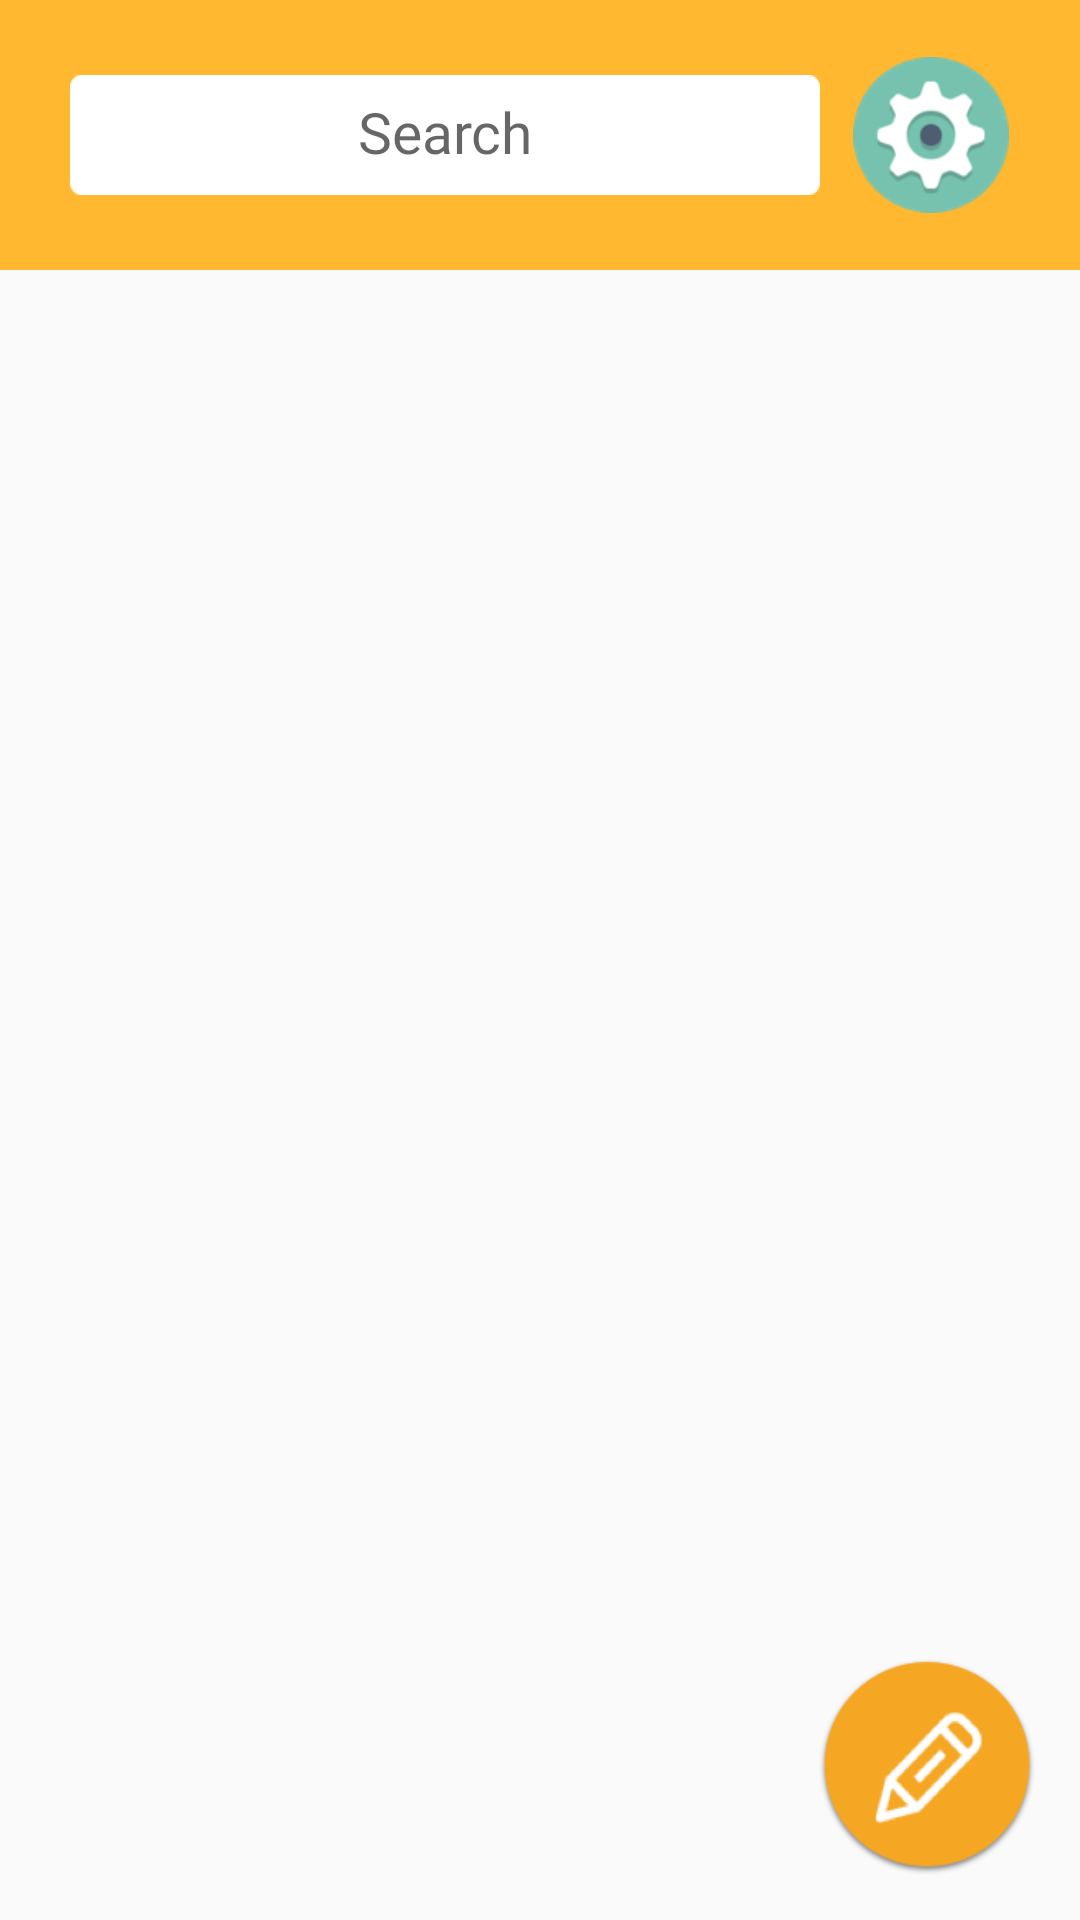

The Android layout XML behind this screen, and the referenced resources:
<!-- AndroidManifest.xml: application theme AppTheme -->
<!-- res/layout/activity_main.xml -->
<?xml version="1.0" encoding="utf-8"?>
<RelativeLayout xmlns:android="http://schemas.android.com/apk/res/android"
    android:orientation="vertical" android:layout_width="match_parent"
    android:layout_height="match_parent"
    android:focusableInTouchMode="true">

    <FrameLayout
        android:id="@+id/frameHeadber"
        android:layout_width="match_parent"
        android:layout_height="90dp"
        android:background="@drawable/m_headbar">

        <LinearLayout
            android:layout_width="match_parent"
            android:layout_height="wrap_content"
            android:layout_gravity="center_vertical"
            android:gravity="center|center_horizontal">

        <EditText
            android:id="@+id/editSearch"
            android:layout_width="250dp"
            android:layout_height="40dp"
            android:layout_marginRight="2dp"
            android:paddingTop="6dp"
            android:background="@drawable/m_search"
            android:lines="1"
            android:fontFamily="@font/arian"
            android:textSize="19sp"
            android:gravity="center_horizontal"
            android:hint="Search" />

        <Button
            android:layout_width="52dp"
            android:layout_height="52dp"
            android:layout_marginLeft="9dp"
            android:layout_centerVertical="true"
            android:background="@drawable/m_setting"
            android:onClick="setting"/>

        </LinearLayout>
    </FrameLayout>

    <FrameLayout
        android:layout_width="match_parent"
        android:layout_height="match_parent"
        android:layout_below="@+id/frameHeadber">

        <ListView
            android:id="@+id/listDiary"
            android:layout_width="match_parent"
            android:layout_height="match_parent" />

        <Button
            android:layout_width="72dp"
            android:layout_height="72dp"
            android:layout_marginRight="15dp"
            android:layout_marginBottom="15dp"
            android:layout_gravity="right|bottom"
            android:background="@drawable/m_add"
            android:onClick="createDiary"/>

    </FrameLayout>

</RelativeLayout>
<!-- resources referenced by this layout -->
<resources>
  <!-- drawable m_add: png bitmap (drawable-xxxhdpi, 11868 bytes) -->
  <!-- drawable m_headbar: png bitmap (drawable, 2767 bytes) -->
  <!-- drawable m_search: png bitmap (drawable-xxxhdpi, 1366 bytes) -->
  <!-- drawable m_setting: png bitmap (drawable, 7896 bytes) -->
  <style name="AppTheme" parent="Theme.AppCompat.Light.NoActionBar">
          
          <item name="colorPrimary">@color/colorPrimary</item>
          <item name="colorPrimaryDark">@color/colorOrenge</item>
          <item name="colorAccent">@color/colorAccent</item>
      </style>
  <color name="colorPrimary">#3F51B5</color>
  <color name="colorOrenge">#f66c1c</color>
  <color name="colorAccent">#FF4081</color>
</resources>
